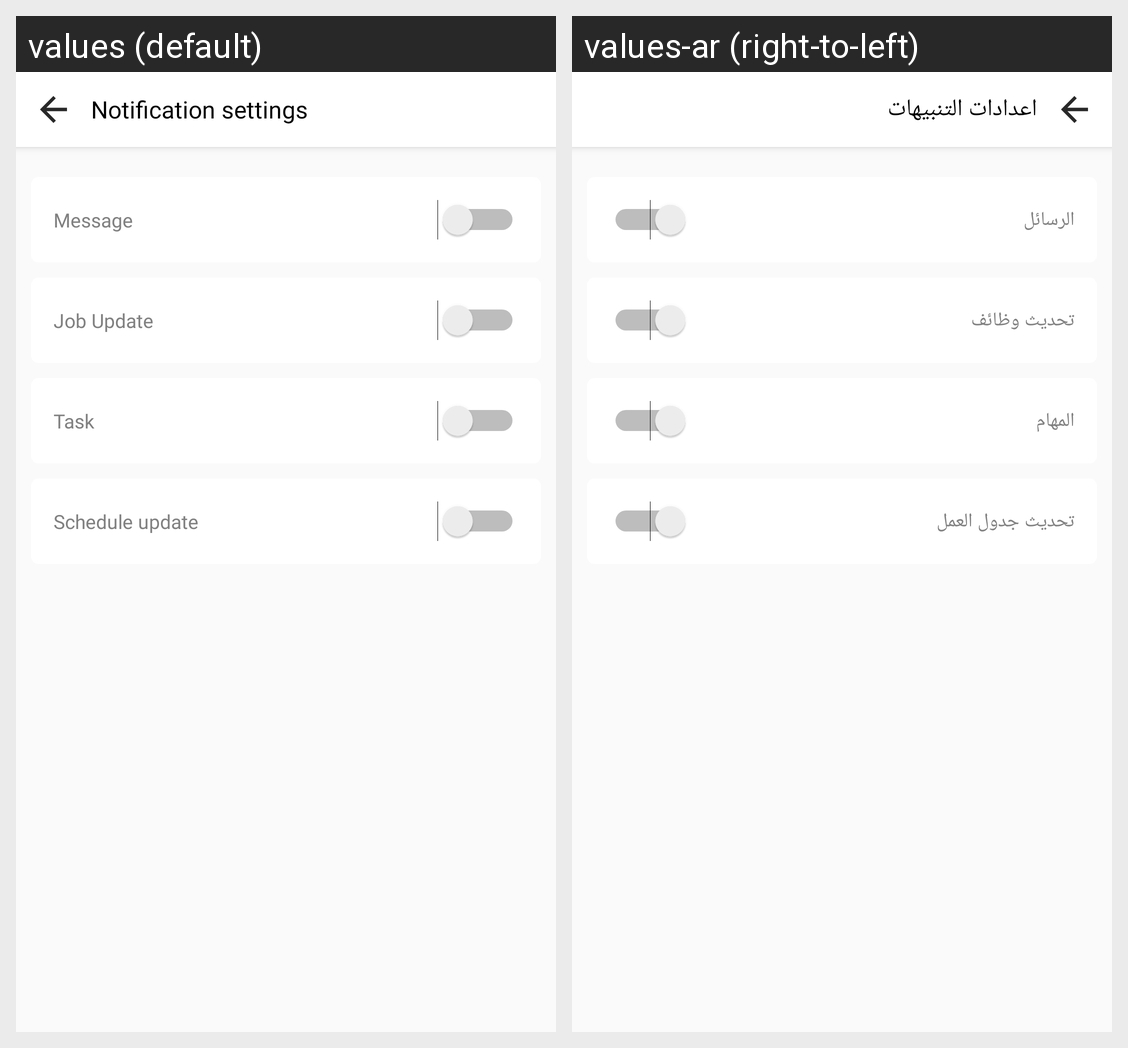

For this localized Android screen grid, give each drawn string resource with its value in every locale shown.
Android screen res/layout/activity_notification_settings.xml rendered under 2 locales, left to right: values (default), values-ar (right-to-left). Device: Nexus 5 (rendered at 1080×1920; each locale shown at half size, 540×960, under a caption strip naming it); theme AppTheme.
Strings drawn on this screen, with the default value and each locale's value (text and hints the layout hard-codes, and strings that could not be matched under every locale, appear in the picture but are not listed):

notifiction_settings
  values: Notification settings
  values-ar: اعدادات التنبيهات

message
  values: Message
  values-ar: الرسائل

job_update
  values: Job Update
  values-ar: تحديث وظائف

task
  values: Task
  values-ar: المهام

schedule_update
  values: Schedule update
  values-ar: تحديث جدول العمل
